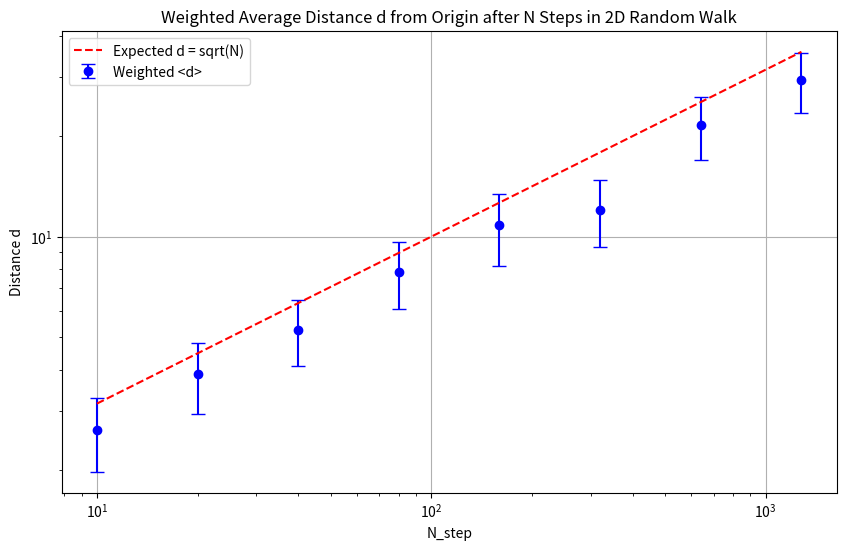

Write Python code to recreate this figure.
import numpy as np
import matplotlib.pyplot as plt
import os

# Parameters
N_steps = [10, 20, 40, 80, 160, 320, 640, 1280]
k = 10  # number of trials for averaging
num_trials = 5  # Number of trials for smoother results

# Random walk function
def random_walk_2d(n_steps):
    x, y = 0, 0  # starting point
    for _ in range(n_steps):
        direction = np.random.choice(["up", "down", "left", "right"])
        if direction == "up":
            y += 1
        elif direction == "down":
            y -= 1
        elif direction == "right":
            x += 1
        elif direction == "left":
            x -= 1
    return np.sqrt(x**2 + y**2)  # final distance from origin

# Theoretical values for sqrt(N_step)
theoretical_d = [np.sqrt(N) for N in N_steps]

# Initialize storage for distances and uncertainties across trials
trial_distances = np.zeros((num_trials, len(N_steps)))
trial_uncertainties = np.zeros((num_trials, len(N_steps)))

# Perform trials
for trial in range(num_trials):
    for i, N in enumerate(N_steps):
        distances = [random_walk_2d(N) for _ in range(k)]
        mean_d = np.mean(distances)
        disp_d = np.var(distances, ddof=1)
        uncertainty_d = np.sqrt(disp_d)
        trial_distances[trial, i] = mean_d
        trial_uncertainties[trial, i] = uncertainty_d

# Weighted averaging across trials
avg_d = []
delta_d = []

for i in range(len(N_steps)):
    weights = 1 / trial_uncertainties[:, i]**2  # Weights inverse to the square of errors
    avg_distance = np.sum(trial_distances[:, i] * weights) / np.sum(weights)
    avg_uncertainty = 1 / np.sqrt(np.sum(weights))  # Combined uncertainty
    avg_d.append(avg_distance)
    delta_d.append(avg_uncertainty)

# Plot results
plt.figure(figsize=(10, 6))
plt.errorbar(N_steps, avg_d, yerr=delta_d, fmt='o', capsize=5, color='blue', label='Weighted <d>')
plt.plot(N_steps, theoretical_d, 'r--', label='Expected d = sqrt(N)')
plt.xlabel("N_step")
plt.ylabel("Distance d")
plt.title("Weighted Average Distance d from Origin after N Steps in 2D Random Walk")
plt.xscale("log")
plt.yscale("log")
plt.legend()
plt.grid(True)

# Save the plot
os.makedirs("plots", exist_ok=True)
plt.savefig("plots/weighted_random_walk.png")
plt.show()
